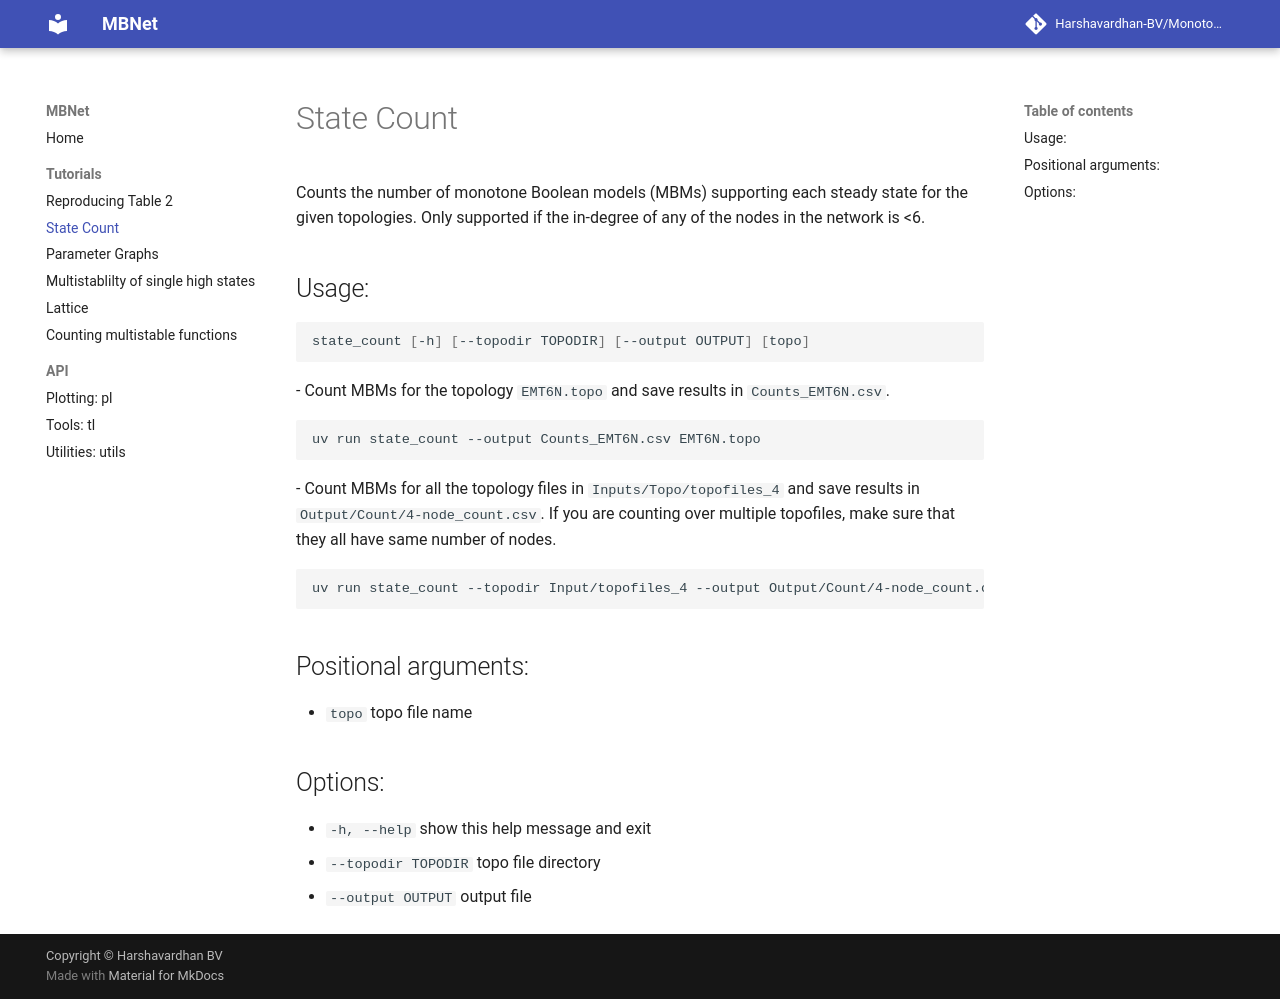

repository: Harshavardhan-BV/Monotone-Bool-Net · page: usage/state_count/index.html · generator: mkdocs

# State Count

Counts the number of monotone Boolean models (MBMs) supporting each steady state for the given topologies. Only supported if the in-degree of any of the nodes in the network is <6.

## Usage: 
```bash
state_count [-h] [--topodir TOPODIR] [--output OUTPUT] [topo]
```
- Count MBMs for the topology `EMT6N.topo` and save results in `Counts_EMT6N.csv`. 
```bash
uv run state_count --output Counts_EMT6N.csv EMT6N.topo
```
- Count MBMs for all the topology files in `Inputs/Topo/topofiles_4` and save results in `Output/Count/4-node_count.csv`. If you are counting over multiple topofiles, make sure that they all have same number of nodes.
```bash
uv run state_count --topodir Input/topofiles_4 --output Output/Count/4-node_count.csv 
```

## Positional arguments:
- `topo` topo file name

## Options:
- `-h, --help` show this help message and exit
- `--topodir TOPODIR` topo file directory
- `--output OUTPUT` output file
